15-way image classification set "data for gs training" from GitHub (Victor-Saliba/Visuo-Haptic-Object-Detection-and-Identification-Optimised-For-Fine-Features); label vocabulary: nut M10, nut M2, nut M3, nut M4, nut M5, nut M6, nut M8, screw M10, screw M2, screw M3, screw M4, screw M5, screw M6, screw M8, nothing.

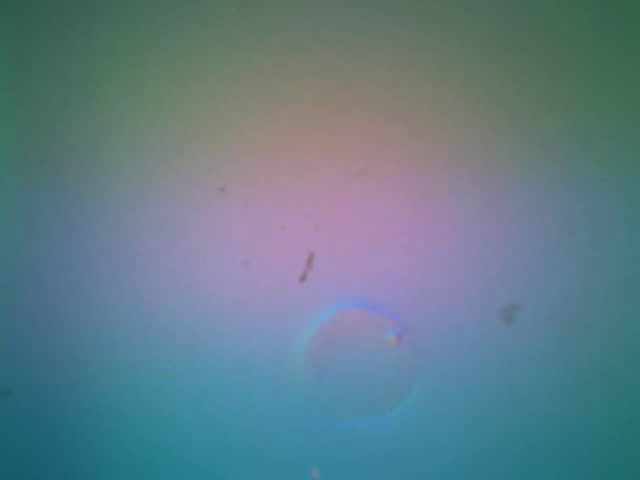
Label: nut M2

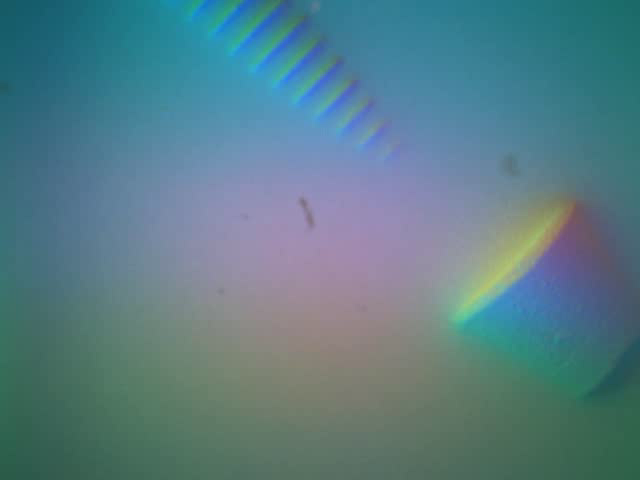
Label: screw M5

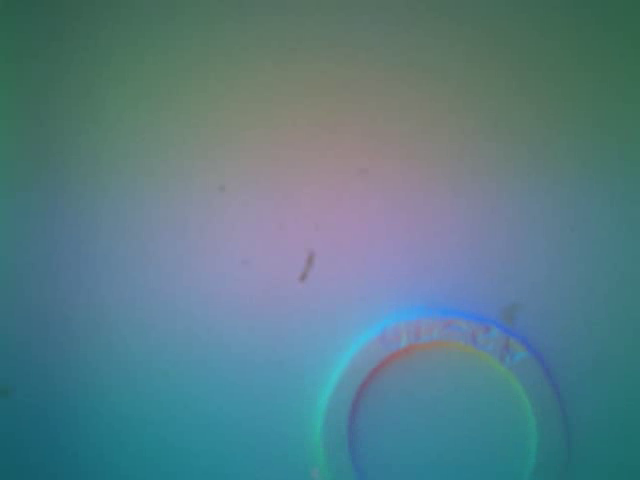
Label: nut M5

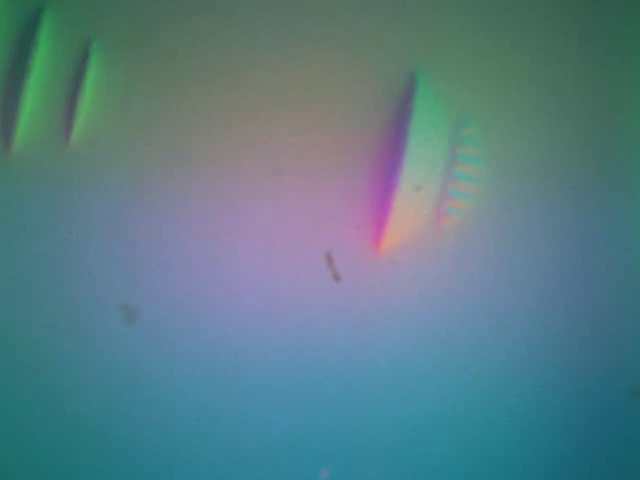
Label: screw M10

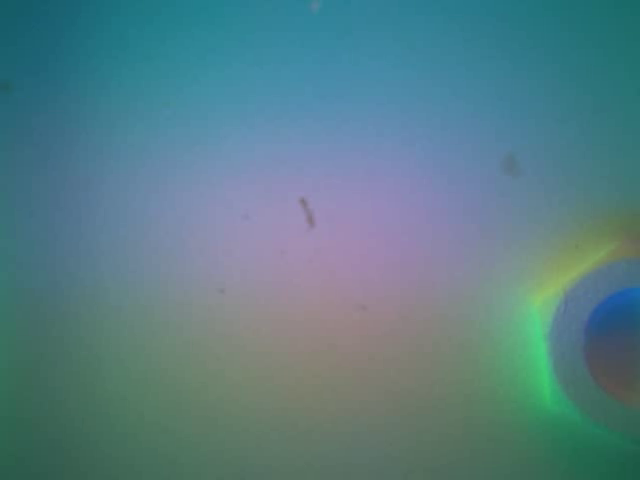
Label: nut M3

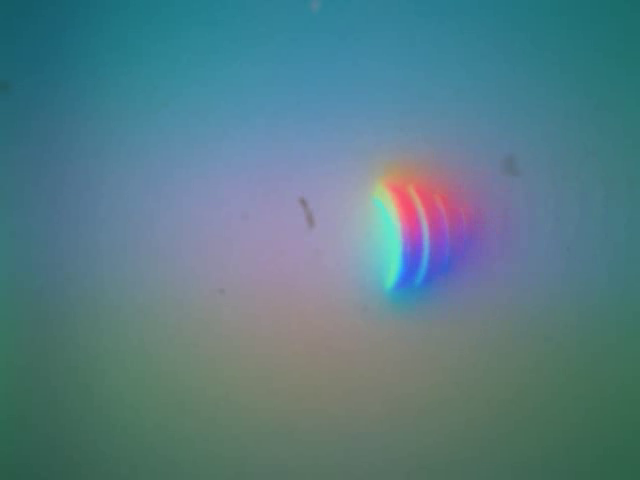
Label: screw M4
